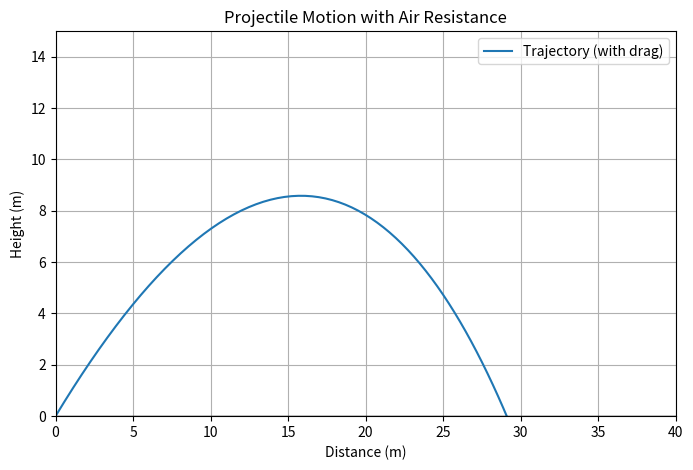

The matplotlib source for this figure:
import numpy as np
from scipy.integrate import odeint
import matplotlib.pyplot as plt

def projectile_motion(state, t, m, k, g):
    x, y, vx, vy = state  
    ax = -(k/m) * vx
    ay = -g - (k/m) * vy
    return [vx, vy, ax, ay]

m = 1.0  
k = 0.2   
g = 9.8   

v0 = 20.0  
angle = 45.0 * (np.pi / 180) 

initial_state = [0.0, 0.0, v0 * np.cos(angle), v0 * np.sin(angle)]

t = np.linspace(0, 4, 100) 

sol = odeint(projectile_motion, initial_state, t, args=(m, k, g))
x_data = sol[:, 0]  
y_data = sol[:, 1]  

plt.figure(figsize=(8, 5))
plt.plot(x_data, y_data, label='Trajectory (with drag)')
plt.axhline(0, color='black', linewidth=1) 

plt.title('Projectile Motion with Air Resistance')
plt.xlabel('Distance (m)') 
plt.ylabel('Height (m)')    
plt.xlim(0, 40)             
plt.ylim(0, 15)
plt.grid()
plt.legend()
plt.show()